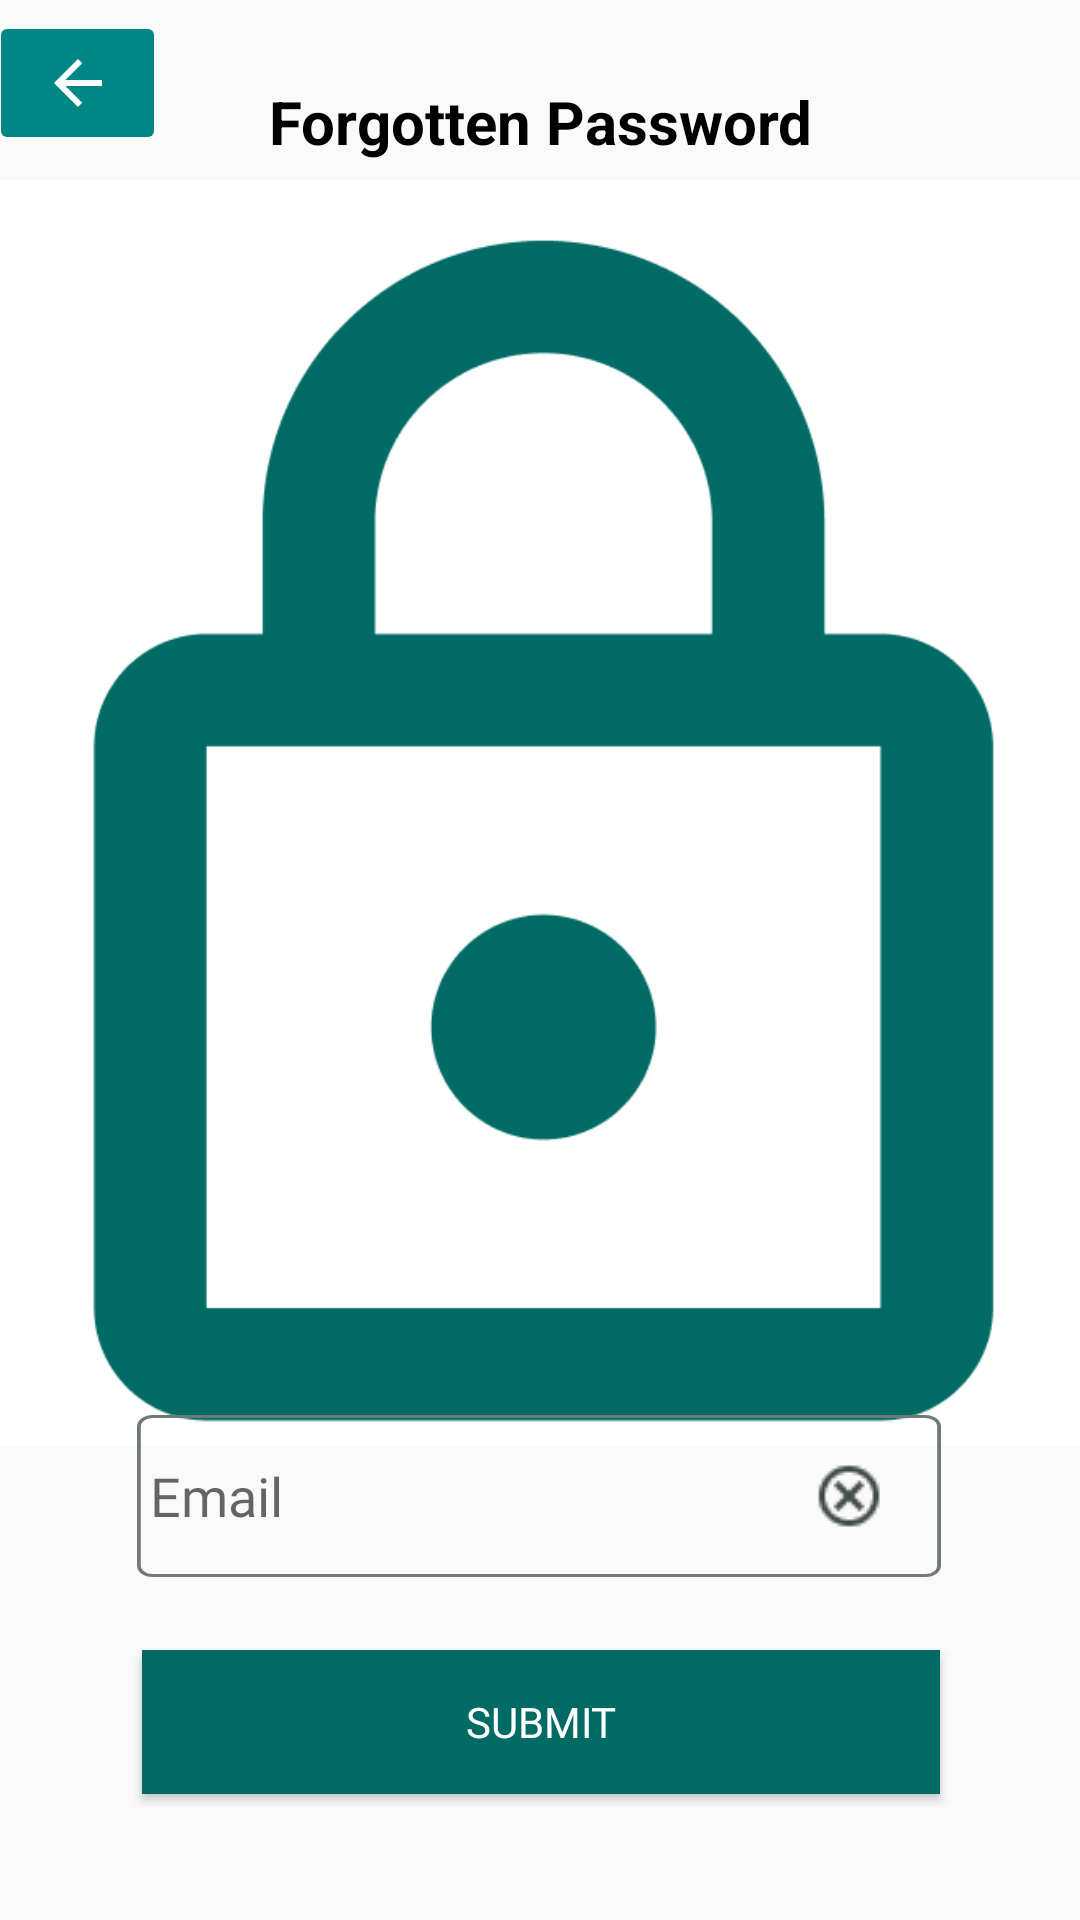

Reconstruct the res/layout file that produces this screen, plus the resources it refers to.
<!-- AndroidManifest.xml: application theme Theme.Gymtastic -->
<!-- res/layout/activity_forgot_pass.xml -->
<?xml version="1.0" encoding="utf-8"?>
<androidx.constraintlayout.widget.ConstraintLayout xmlns:android="http://schemas.android.com/apk/res/android"
    xmlns:app="http://schemas.android.com/apk/res-auto"
    xmlns:tools="http://schemas.android.com/tools"
    android:layout_width="match_parent"
    android:layout_height="match_parent">

    <Button
        android:id="@+id/buttonSubmit"
        android:layout_width="266dp"
        android:layout_height="wrap_content"
        android:layout_gravity="start"
        android:layout_marginStart="48dp"
        android:layout_marginEnd="48dp"
        android:background="#006a64"
        android:enabled="true"
        android:fontFamily="@font/roboto_medium"
        android:text="SUBMIT"
        android:textAppearance="@style/TextAppearance.AppCompat.Body2"
        android:textColor="#FFFFFF"
        android:textSize="14sp"
        app:layout_constraintBottom_toBottomOf="parent"
        app:layout_constraintEnd_toEndOf="parent"
        app:layout_constraintHorizontal_bias="0.469"
        app:layout_constraintStart_toStartOf="parent"
        app:layout_constraintTop_toTopOf="parent"
        app:layout_constraintVertical_bias="0.929" />

    <ImageView
        android:id="@+id/imageLocker"
        android:layout_width="370dp"
        android:layout_height="432dp"
        app:layout_constraintBottom_toBottomOf="parent"
        app:layout_constraintEnd_toEndOf="parent"
        app:layout_constraintHorizontal_bias="0.39"
        app:layout_constraintStart_toStartOf="parent"
        app:layout_constraintTop_toTopOf="parent"
        app:layout_constraintVertical_bias="0.264"
        app:srcCompat="@drawable/locker" />

    <EditText
        android:id="@+id/editTextEmail"
        android:layout_width="268dp"
        android:layout_height="54dp"
        android:layout_marginStart="24dp"
        android:layout_marginEnd="24dp"
        android:autofillHints="@string/prompt_email"
        android:background="@drawable/input_input"
        android:fontFamily="@font/roboto_medium"
        android:hint=" Email"
        android:inputType="textEmailAddress"
        android:selectAllOnFocus="true"
        android:textColor="#070707"
        app:layout_constraintBottom_toBottomOf="parent"
        app:layout_constraintEnd_toEndOf="parent"
        app:layout_constraintHorizontal_bias="0.494"
        app:layout_constraintStart_toStartOf="parent"
        app:layout_constraintTop_toTopOf="parent"
        app:layout_constraintVertical_bias="0.805" />

    <ImageButton
        android:id="@+id/imageButtonReturn"
        android:layout_width="59dp"
        android:layout_height="48dp"
        android:layout_marginTop="16dp"
        android:layout_marginEnd="39dp"
        android:layout_marginBottom="16dp"
        android:backgroundTint="@color/teal_700"
        android:contentDescription="@android:string/yes"
        app:layout_constraintBottom_toTopOf="@+id/imageLocker"
        app:layout_constraintEnd_toStartOf="@+id/forgotPassText"
        app:layout_constraintStart_toStartOf="parent"
        app:layout_constraintTop_toTopOf="parent"
        app:srcCompat="@drawable/abc_vector_test" />

    <TextView
        android:id="@+id/forgotPassText"
        android:layout_width="wrap_content"
        android:layout_height="wrap_content"
        android:layout_marginTop="27dp"
        android:layout_marginBottom="25dp"
        android:text="Forgotten Password"
        android:textColor="#000000"
        android:textSize="20sp"
        android:textStyle="bold"
        app:layout_constraintBottom_toTopOf="@+id/imageLocker"
        app:layout_constraintEnd_toEndOf="parent"
        app:layout_constraintStart_toStartOf="parent"
        app:layout_constraintTop_toTopOf="parent"
        app:layout_constraintVertical_bias="0.0" />

    <ImageView
        android:id="@+id/imageView13"
        android:layout_width="wrap_content"
        android:layout_height="wrap_content"
        app:layout_constraintBottom_toBottomOf="@+id/editTextEmail"
        app:layout_constraintEnd_toEndOf="@+id/editTextEmail"
        app:layout_constraintHorizontal_bias="0.924"
        app:layout_constraintStart_toStartOf="@+id/editTextEmail"
        app:layout_constraintTop_toTopOf="@+id/editTextEmail"
        app:srcCompat="@drawable/x" />
</androidx.constraintlayout.widget.ConstraintLayout>
<!-- resources referenced by this layout -->
<resources>
  <!-- drawable input_input (drawable) -->
  <?xml version="1.0" encoding="utf-8"?>
  <vector
  xmlns:android="http://schemas.android.com/apk/res/android"
  xmlns:aapt="http://schemas.android.com/aapt"
  android:width="210dp"
  android:height="56dp"
  android:viewportWidth="210"
  android:viewportHeight="56"
      >
  
  <group>
  
      <clip-path
          android:pathData="M4 0H206C208.209 0 210 1.79086 210 4V52C210 54.2091 208.209 56 206 56H4C1.79086 56 0 54.2091 0 52V4C0 1.79086 1.79086 0 4 0Z"
          />
  
      <path
          android:pathData="M4 0H206C208.209 0 210 1.79086 210 4V52C210 54.2091 208.209 56 206 56H4C1.79086 56 0 54.2091 0 52V4C0 1.79086 1.79086 0 4 0Z"
          android:strokeWidth="2"
          android:strokeColor="#6F7978"
          />
  
  </group>
      <corners android:radius="66dp"/>
  </vector>
  <!-- drawable locker: png bitmap (drawable, 11732 bytes) -->
  <!-- drawable x: png bitmap (drawable-v24, 724 bytes) -->
  <string name="prompt_email">Email</string>
  <style name="Theme.Gymtastic" parent="Theme.AppCompat.Light.NoActionBar">
          
          <item name="colorPrimary">@color/purple_500</item>
          <item name="colorPrimaryVariant">@color/purple_700</item>
          <item name="colorOnPrimary">@color/white</item>
          
          <item name="colorSecondary">@color/teal_200</item>
          <item name="colorSecondaryVariant">@color/teal_700</item>
          <item name="colorOnSecondary">@color/black</item>
          
          <item name="android:statusBarColor" tools:targetApi="l">?attr/colorPrimaryVariant</item>
          
      </style>
  <!-- not gathered from this repository: default colours our renderer supplied (Android Studio template values) -->
  <color name="purple_500">#FF6200EE</color>
  <color name="purple_700">#FF3700B3</color>
  <color name="teal_200">#FF03DAC5</color>
  <color name="teal_700">#FF018786</color>
  <color name="black">#FF000000</color>
  <color name="white">#FFFFFFFF</color>
</resources>
